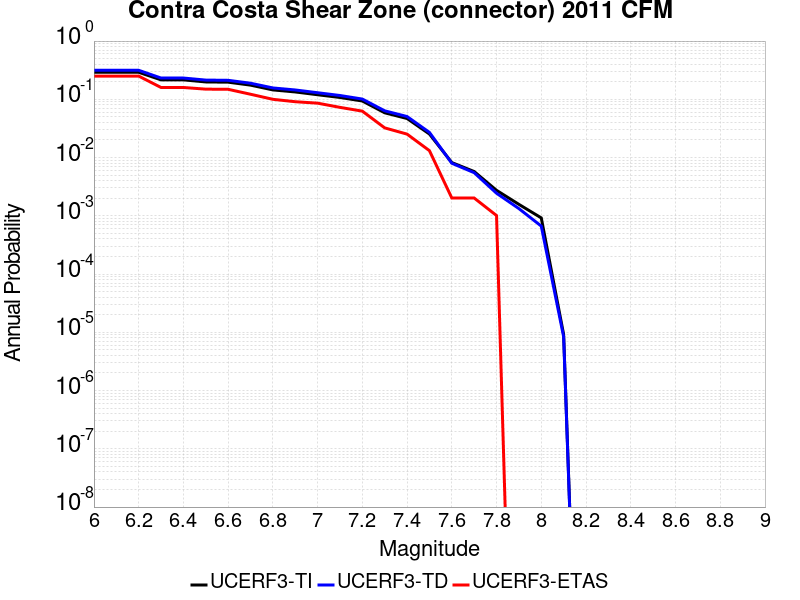

The table this chart was drawn from, first rows:
Magnitude, UCERF3-TI Prob, UCERF3-TD Prob, UCERF3-ETAS Prob
6.0, 0.2911, 0.3149, 0.2505
6.1, 0.2911, 0.3149, 0.2505
6.2, 0.2911, 0.3149, 0.2505
6.3, 0.2158, 0.2319, 0.1596
6.4, 0.2158, 0.2319, 0.1596
6.5, 0.1987, 0.2139, 0.1495
6.6, 0.1968, 0.2119, 0.1485
6.7, 0.1752, 0.1889, 0.1222
6.8, 0.145, 0.1567, 0.1
6.9, 0.1338, 0.1447, 0.09091
7.0, 0.1198, 0.1297, 0.08586
7.1, 0.1075, 0.1163, 0.07273
7.2, 0.09355, 0.101, 0.06263
7.3, 0.05868, 0.06344, 0.03232
7.4, 0.04682, 0.05063, 0.02525
7.5, 0.02535, 0.02702, 0.01313
7.6, 0.008211, 0.007989, 0.00202
7.7, 0.005756, 0.005499, 0.00202
7.8, 0.002738, 0.00244, 0.00101
7.9, 0.001572, 0.00133, 0.0
8.0, 9.2080625E-4, 6.654229E-4, 0.0
8.1, 9.193365E-6, 8.379112E-6, 0.0
